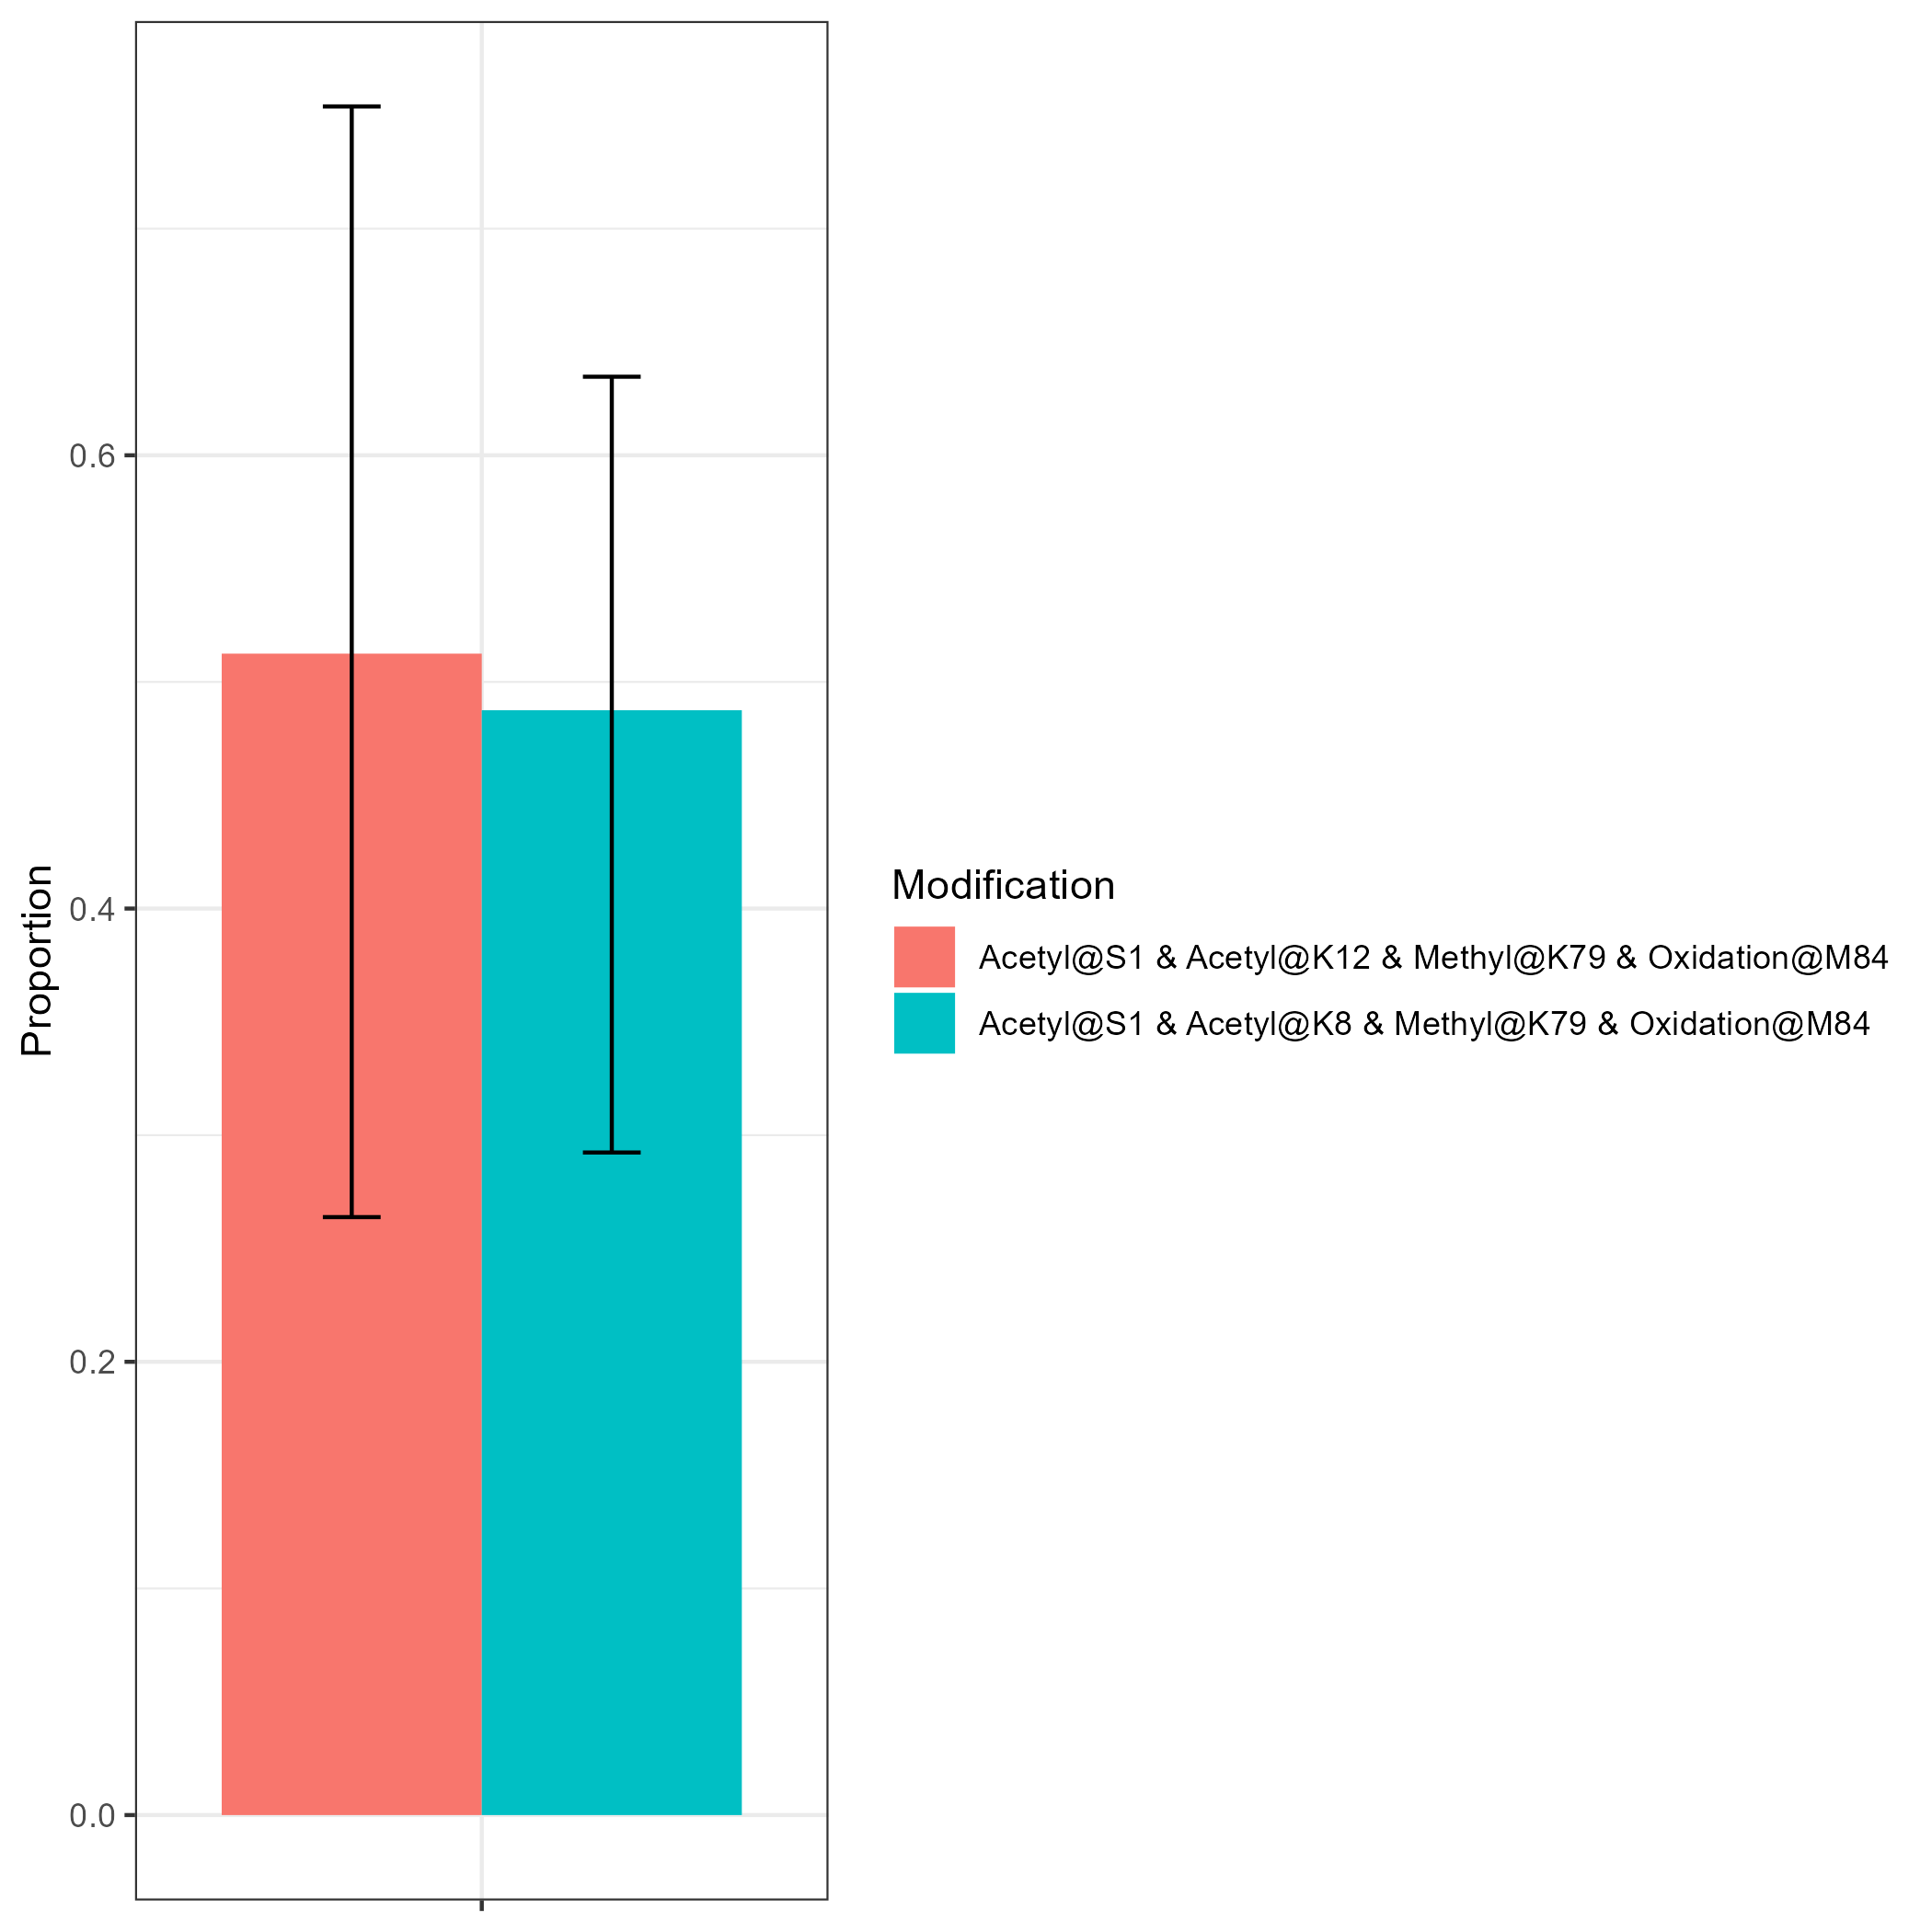

Data behind this chart, as committed beside it:
Modification, Proportion, LowerCI, UpperCI
Acetyl@S1 & Acetyl@K12 & Methyl@K79 & Ox…, 0.5125, 0.2639, 0.7539
Acetyl@S1 & Acetyl@K8 & Methyl@K79 & Oxi…, 0.4875, 0.2924, 0.6347
